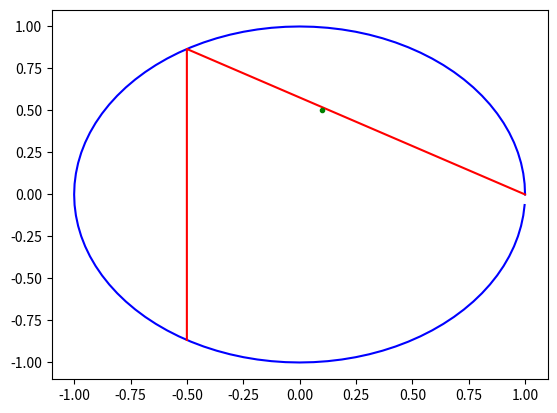

This figure's Python source: (Note: this script raises an exception after producing the figure.)
import numpy as np
import matplotlib.pyplot as plt

N = 3

r = np.arange(N)
points = np.exp(2.0 * np.pi * 1j * r / N)
print("Points: ", points)

res = 100
w = np.arange(0, res)
unit_circle = np.exp(2.0 * np.pi * 1j * w / res)

start = 0.1 + 0.5j

def comput_new_random_point(start):
    rand_location = np.random.randint(0, N)
    vector = (points[rand_location] - start)/2.0
    new_point = start + vector
    
    return new_point. points[rand_location]


iterations = 20

plt.plot(np.real(unit_circle), np.imag(unit_circle), 'b-')
plt.plot(np.real(points), np.imag(points), 'r')
plt.plot(np.real(start), np.imag(start), 'g.')

next_point = start
for i in range(iterations):
    next_point, point = comput_new_random_point(next_point)
    plt.plot(np.real(next_point), np.imag(next_point), 'k.')
    
plt.show()
print("END")


